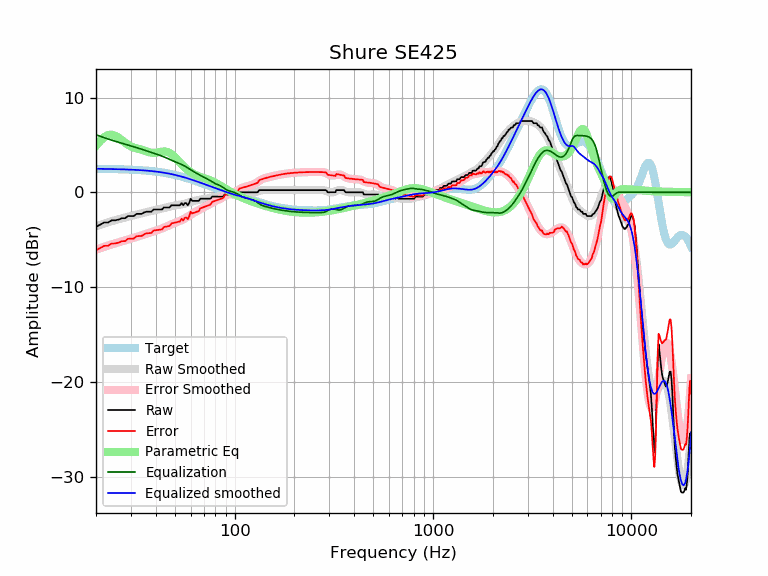

The table this chart was drawn from, first rows:
frequency, raw, error, smoothed, error_smoothed, equalization, parametric_eq, equalized_raw, equalized_smoothed, target
20, -3.65, -6.12, -3.58, -6.06, 6.07, 4.90, 2.42, 2.49, 2.47
21, -3.42, -5.89, -3.44, -5.90, 5.91, 5.42, 2.49, 2.47, 2.47
22, -3.19, -5.65, -3.30, -5.76, 5.76, 5.82, 2.57, 2.46, 2.46
23, -3.19, -5.65, -3.17, -5.62, 5.62, 6.04, 2.43, 2.46, 2.46
24, -2.96, -5.41, -3.05, -5.50, 5.50, 6.08, 2.54, 2.45, 2.45
25, -2.96, -5.40, -2.94, -5.38, 5.38, 5.97, 2.42, 2.44, 2.44
26, -2.88, -5.31, -2.84, -5.27, 5.27, 5.75, 2.39, 2.43, 2.43
27, -2.74, -5.16, -2.75, -5.17, 5.17, 5.49, 2.43, 2.42, 2.42
28, -2.74, -5.15, -2.67, -5.08, 5.08, 5.24, 2.34, 2.41, 2.41
29, -2.51, -4.91, -2.58, -4.99, 4.99, 5.01, 2.48, 2.40, 2.40
30, -2.51, -4.90, -2.51, -4.89, 4.89, 4.84, 2.38, 2.39, 2.39
31, -2.51, -4.88, -2.43, -4.81, 4.81, 4.72, 2.30, 2.37, 2.37
32, -2.28, -4.64, -2.36, -4.72, 4.72, 4.63, 2.44, 2.36, 2.36
33, -2.28, -4.62, -2.29, -4.63, 4.63, 4.56, 2.35, 2.34, 2.34
34, -2.28, -4.60, -2.22, -4.54, 4.54, 4.49, 2.26, 2.32, 2.32
35, -2.12, -4.43, -2.15, -4.45, 4.45, 4.40, 2.33, 2.31, 2.31
36, -2.05, -4.34, -2.09, -4.37, 4.37, 4.31, 2.32, 2.29, 2.29
37, -2.05, -4.31, -2.03, -4.29, 4.29, 4.23, 2.24, 2.26, 2.26
38, -2.05, -4.29, -1.97, -4.21, 4.21, 4.18, 2.16, 2.24, 2.24
39, -1.82, -4.03, -1.92, -4.13, 4.13, 4.16, 2.31, 2.21, 2.21
40, -1.82, -4.01, -1.87, -4.06, 4.06, 4.17, 2.24, 2.19, 2.19
41, -1.82, -3.98, -1.82, -3.98, 3.98, 4.21, 2.16, 2.16, 2.16
42, -1.82, -3.95, -1.77, -3.90, 3.90, 4.25, 2.08, 2.13, 2.13
43, -1.82, -3.92, -1.72, -3.82, 3.82, 4.28, 2.00, 2.10, 2.10
44, -1.60, -3.67, -1.67, -3.74, 3.74, 4.30, 2.14, 2.07, 2.07
45, -1.60, -3.63, -1.62, -3.65, 3.65, 4.29, 2.05, 2.03, 2.03
46, -1.60, -3.59, -1.57, -3.56, 3.56, 4.24, 1.96, 1.99, 1.99
47, -1.60, -3.56, -1.51, -3.47, 3.47, 4.15, 1.87, 1.96, 1.96
48, -1.37, -3.29, -1.47, -3.38, 3.38, 4.03, 2.01, 1.92, 1.92
49, -1.37, -3.25, -1.43, -3.30, 3.30, 3.87, 1.93, 1.88, 1.88
50, -1.37, -3.20, -1.39, -3.22, 3.22, 3.70, 1.85, 1.83, 1.83
51, -1.37, -3.16, -1.36, -3.15, 3.15, 3.51, 1.78, 1.79, 1.79
52, -1.37, -3.12, -1.34, -3.08, 3.08, 3.32, 1.71, 1.75, 1.75
53, -1.37, -3.07, -1.31, -3.01, 3.01, 3.13, 1.64, 1.70, 1.70
54, -1.14, -2.80, -1.28, -2.94, 2.94, 2.95, 1.80, 1.66, 1.66
55, -1.37, -2.98, -1.25, -2.86, 2.86, 2.78, 1.49, 1.61, 1.61
56, -1.14, -2.70, -1.21, -2.77, 2.77, 2.62, 1.63, 1.56, 1.56
57, -1.14, -2.65, -1.16, -2.67, 2.67, 2.48, 1.53, 1.51, 1.51
58, -1.37, -2.83, -1.11, -2.57, 2.57, 2.34, 1.20, 1.46, 1.46
59, -1.13, -2.55, -1.06, -2.47, 2.47, 2.23, 1.34, 1.42, 1.42
60, -0.69, -2.06, -1.01, -2.37, 2.37, 2.12, 1.68, 1.37, 1.37
61, -0.91, -2.23, -0.96, -2.28, 2.28, 2.02, 1.37, 1.32, 1.32
62, -0.91, -2.18, -0.92, -2.19, 2.19, 1.94, 1.28, 1.27, 1.27
63, -0.91, -2.13, -0.89, -2.11, 2.11, 1.86, 1.20, 1.22, 1.22
64, -0.91, -2.08, -0.86, -2.03, 2.03, 1.80, 1.12, 1.17, 1.17
65, -0.91, -2.03, -0.83, -1.95, 1.95, 1.74, 1.04, 1.12, 1.12
66, -0.91, -1.98, -0.80, -1.87, 1.87, 1.68, 0.96, 1.07, 1.07
67, -0.68, -1.70, -0.77, -1.79, 1.79, 1.63, 1.11, 1.02, 1.02
68, -0.68, -1.65, -0.74, -1.72, 1.72, 1.59, 1.04, 0.97, 0.97
69, -0.68, -1.61, -0.72, -1.65, 1.65, 1.55, 0.97, 0.93, 0.93
70, -0.68, -1.56, -0.70, -1.58, 1.58, 1.50, 0.90, 0.88, 0.88
71, -0.68, -1.51, -0.69, -1.52, 1.52, 1.46, 0.84, 0.83, 0.83
72, -0.68, -1.46, -0.67, -1.46, 1.46, 1.42, 0.78, 0.78, 0.78
73, -0.68, -1.42, -0.65, -1.39, 1.39, 1.37, 0.71, 0.74, 0.74
74, -0.68, -1.37, -0.63, -1.32, 1.32, 1.33, 0.64, 0.69, 0.69
75, -0.68, -1.33, -0.60, -1.25, 1.25, 1.28, 0.57, 0.65, 0.65
76, -0.62, -1.22, -0.57, -1.18, 1.18, 1.23, 0.56, 0.60, 0.60
77, -0.46, -1.02, -0.54, -1.10, 1.10, 1.18, 0.64, 0.56, 0.56
78, -0.46, -0.98, -0.51, -1.03, 1.03, 1.12, 0.57, 0.52, 0.52
79, -0.46, -0.93, -0.49, -0.96, 0.96, 1.06, 0.50, 0.47, 0.47
... 553 more rows
